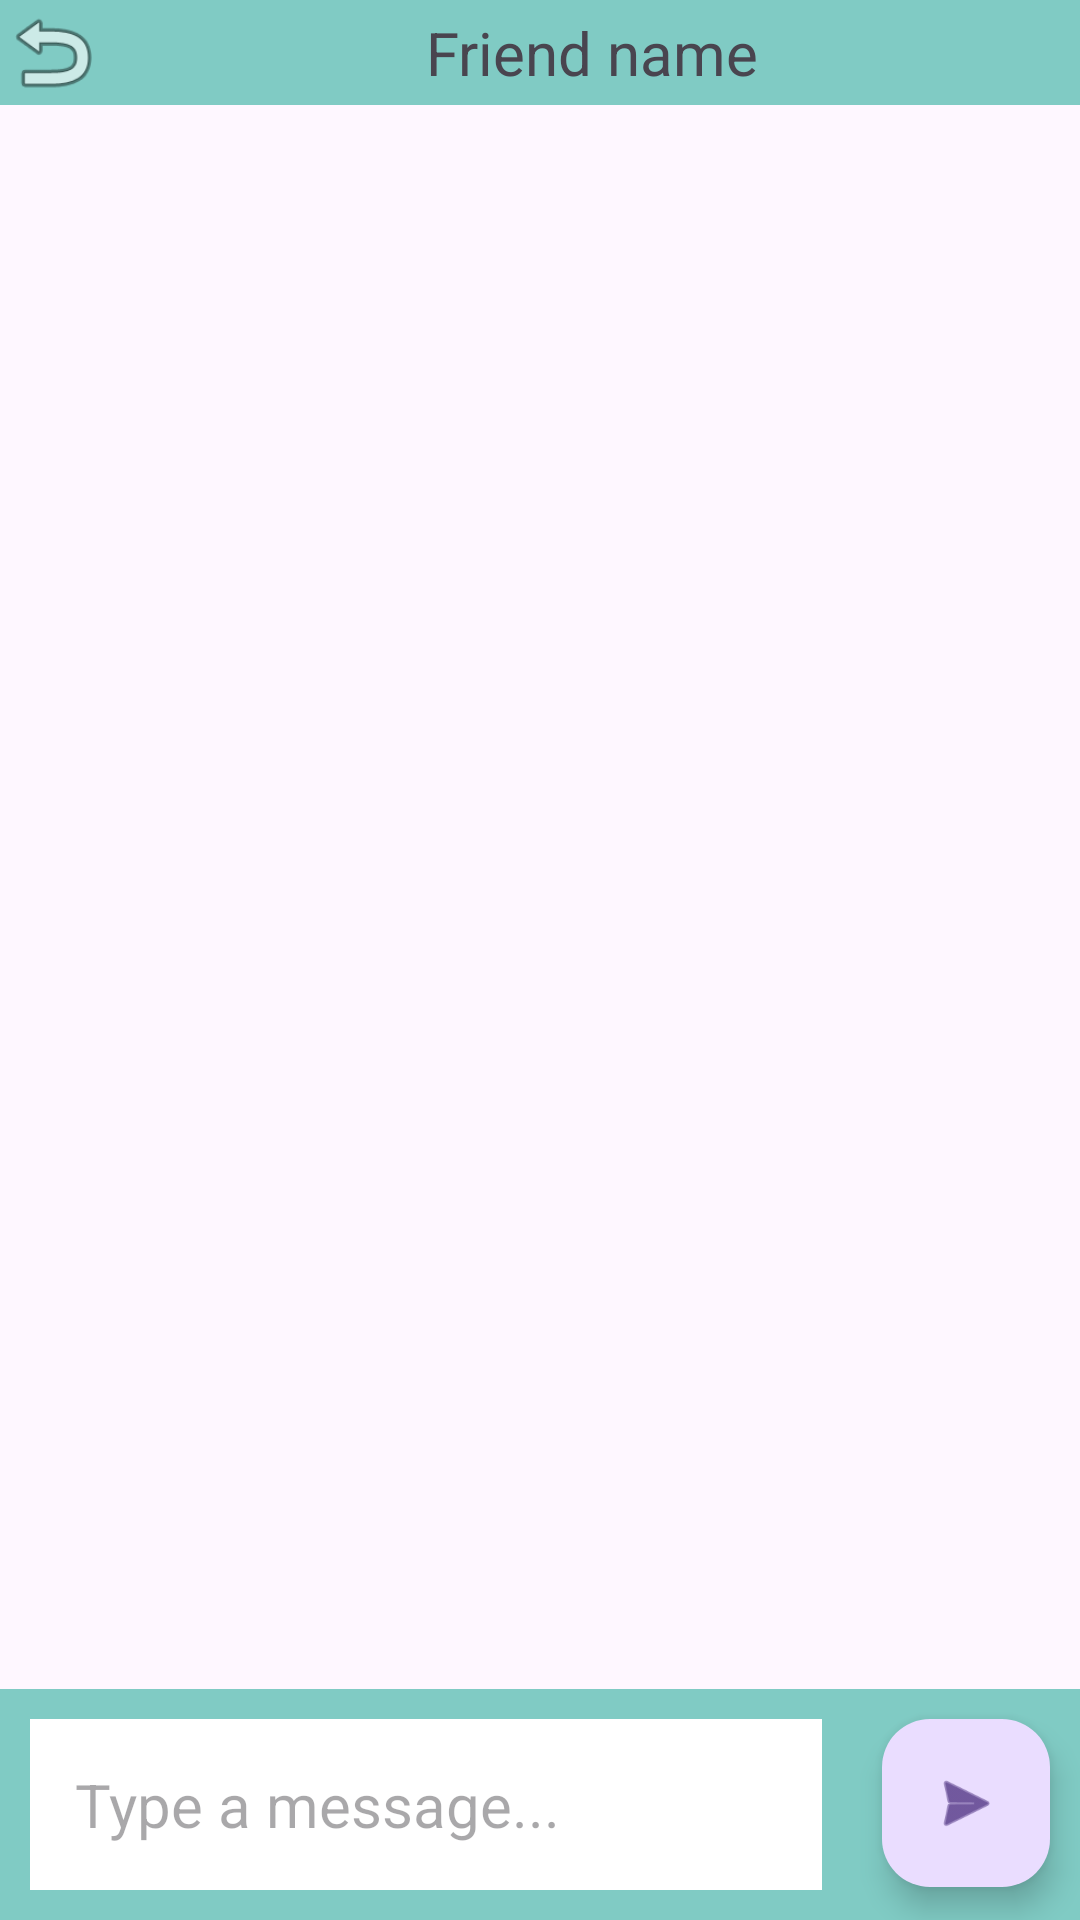

Reconstruct the res/layout file that produces this screen, plus the resources it refers to.
<!-- AndroidManifest.xml: application theme Theme.Youmetalk -->
<!-- res/layout/activity_my_talk.xml -->
<?xml version="1.0" encoding="utf-8"?>
<androidx.constraintlayout.widget.ConstraintLayout xmlns:android="http://schemas.android.com/apk/res/android"
    xmlns:app="http://schemas.android.com/apk/res-auto"
    xmlns:tools="http://schemas.android.com/tools"
    android:id="@+id/main"
    android:layout_width="match_parent"
    android:layout_height="match_parent"
    android:padding="0dp"
    tools:context=".MyTalkActivity">

    <LinearLayout
        android:id="@+id/linearLayout"
        android:layout_width="match_parent"
        android:layout_height="wrap_content"
        android:background="@color/teal_200"
        android:orientation="horizontal"
        app:layout_constraintBottom_toTopOf="@+id/recyclerViewTalkArea"
        app:layout_constraintEnd_toEndOf="parent"
        app:layout_constraintStart_toStartOf="parent"
        app:layout_constraintTop_toTopOf="parent">

        <ImageView
            android:id="@+id/imageViewBack"
            android:layout_width="35dp"
            android:layout_height="35dp"
            android:layout_gravity="center|left"
            app:srcCompat="@android:drawable/ic_menu_revert" />

        <TextView
            android:id="@+id/textViewChatFriendName"
            android:layout_width="wrap_content"
            android:layout_height="match_parent"
            android:layout_weight="1"
            android:gravity="center"
            android:text="Friend name"
            android:textSize="20sp" />
    </LinearLayout>

    <LinearLayout
        android:id="@+id/linearLayout2"
        android:layout_width="match_parent"
        android:layout_height="wrap_content"
        android:background="@color/teal_200"
        android:orientation="horizontal"
        app:layout_constraintBottom_toBottomOf="parent"
        app:layout_constraintEnd_toEndOf="parent"
        app:layout_constraintStart_toStartOf="parent">

        <EditText
            android:id="@+id/editTextMessage"
            android:layout_width="wrap_content"
            android:layout_height="wrap_content"
            android:layout_margin="10dp"
            android:layout_weight="1"
            android:background="@color/white"
            android:ems="10"
            android:gravity="start|top"
            android:hint="Type a message..."
            android:inputType="textMultiLine"
            android:padding="15dp"
            android:textColor="#0B0A0A"
            android:textSize="20sp" />

        <com.google.android.material.floatingactionbutton.FloatingActionButton
            android:id="@+id/fab"
            android:layout_width="wrap_content"
            android:layout_height="wrap_content"
            android:layout_margin="10dp"
            android:clickable="true"
            android:contentDescription="@string/sendmessage"
            app:srcCompat="@android:drawable/ic_menu_send" />
    </LinearLayout>

    <androidx.recyclerview.widget.RecyclerView
        android:id="@+id/recyclerViewTalkArea"
        android:layout_width="0dp"
        android:layout_height="0dp"
        app:layout_constraintBottom_toTopOf="@+id/linearLayout2"
        app:layout_constraintEnd_toEndOf="parent"
        app:layout_constraintStart_toStartOf="parent"
        app:layout_constraintTop_toBottomOf="@+id/linearLayout" />

</androidx.constraintlayout.widget.ConstraintLayout>
<!-- resources referenced by this layout -->
<resources>
  <color name="teal_200">#80CBC4</color>
  <color name="white">#FFFFFFFF</color>
  <string name="sendmessage">SendMessage</string>
  <style name="Theme.Youmetalk" parent="Base.Theme.Youmetalk" />
  <style name="Base.Theme.Youmetalk" parent="Theme.Material3.DayNight.NoActionBar">
          
           <item name="colorPrimary">@color/teal_200</item>
      </style>
</resources>
